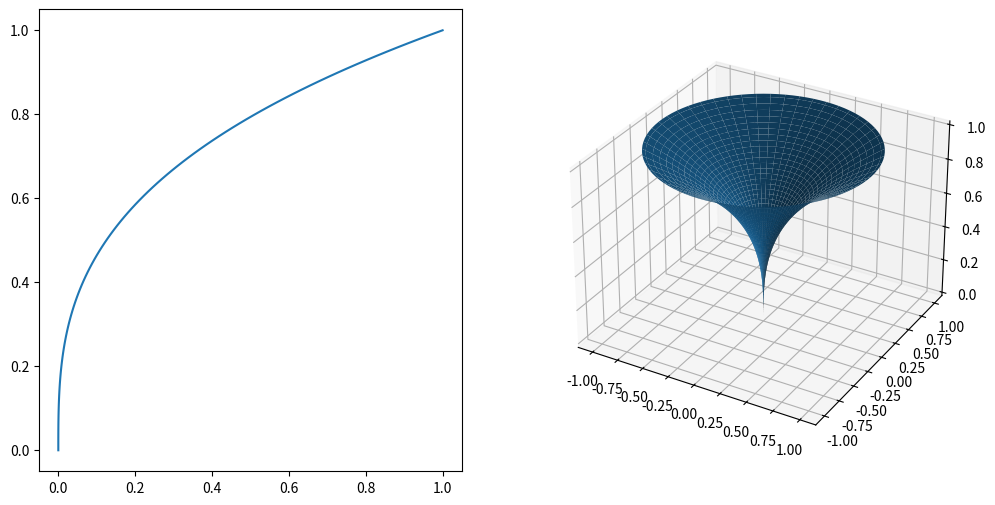

Write Python code to recreate this figure.
from mpl_toolkits.mplot3d import Axes3D
import matplotlib.pyplot as plt
import numpy as np

# Takes x and y data, representing a curve in xy-plane
# n is the number of points, proportional to resoultion
# returns x, y, and z data representing the surface generated
# by revolving the curve around the y-axis
def surface_rev(x, y, n):
    # parameterization from 0 to 2pi
    t = np.linspace(0, np.pi*2, n)

    # parameterize x,y for a circle
    # x -> r*cos(t)
    # y -> r*sin(t)
    # revolved around y-axis so x is radius of circles
    # numpy.outer computes outer product across numpy array
    xn = np.outer(x, np.cos(t))
    yn = np.outer(x, np.sin(t))

    # create empty array of shape of x-data/y-data
    zn = np.zeros_like(xn)

    # create values for z-data
    # copy y values of 2d plane for each circle of revolution
    for i in range(len(x)):
        zn[i:i+1,:] = np.full_like(zn[0,:], y[i])

    return [xn, yn, zn]

n = 100

fig = plt.figure(figsize=(12,6))
# 2D plot
ax1 = fig.add_subplot(121)
# 3D plot
ax2 = fig.add_subplot(122,projection='3d')

# First define function in xy-plane 
y = np.linspace(0, 1, n)
x = np.power(y, 3)

surface = surface_rev(x, y, n)

# plot curve in xy plane
ax1.plot(x, y)
# plot surface in xyz space
ax2.plot_surface(surface[0], surface[1], surface[2])
plt.show()
